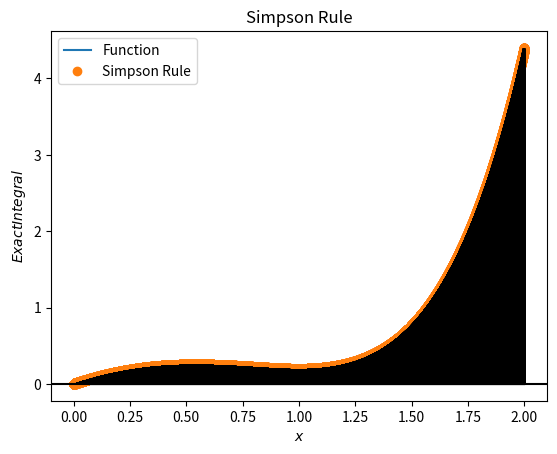

The matplotlib source for this figure:
#Exercise 5.2
#By: Major Mosley



#import pdb
#pdb.set_trace()
def g(x): #We create our function that we wish to integrate
    return x**4 - 2*x + 1
def G(x): 
    return x**5/5 - x**2 + x

def simpson(f,a,b,n):
    h = (b-a)/n

    v_o = 0
    for i in range(1,n//2 - 1):
        v_o += f(a + 2*i*h)

    v_1 = 0
    for i in range(1,n//2): #use division operator 

        v_1 += f(a +(2*i-1)*h)

        integral = h/3 * (f(a) + f(b) + 4*v_o + 2*v_1)
    return integral


a = 0
b = 2
n = 100000
exact = G(b) - G(a) #get actual value for the integral
answr = simpson(g,a,b,n)
error = (abs(answr - exact)/exact)*100 #here i am checking for the percentage error
print('There is an error of: {0:.2f}'.format(error))
print('The exact calculation gives: ',exact)
print('Simpson rule gives: {0:.3f}'.format(answr))

###########Graphing part of program begins #########################



import matplotlib.pyplot as plt
import numpy as np

#here we have 250 iterations from a to b
x0 = np.linspace(a,b, 250)
plt.plot(x0, G(x0), '-', label = 'Function')

#creating x axis and steps to be taken which is 10
x = np.linspace(a, b, n+1)
plt.plot(x, G(x), 'o', label = 'Simpson Rule')

verts = [(a, 0)] + list(zip(x, G(x))) + [(b, 0)]
plt.vlines(x, 0, G(x), colors = 'black')

#fill in area under curve with black 
plt.fill_between(x, G(x), color = 'black')
plt.title('Simpson Rule') 
plt.xlabel(r'$x$')
plt.ylabel(r'$Exact Integral$')
plt.legend()
plt.axhline(0, color = 'black')
plt.show()



